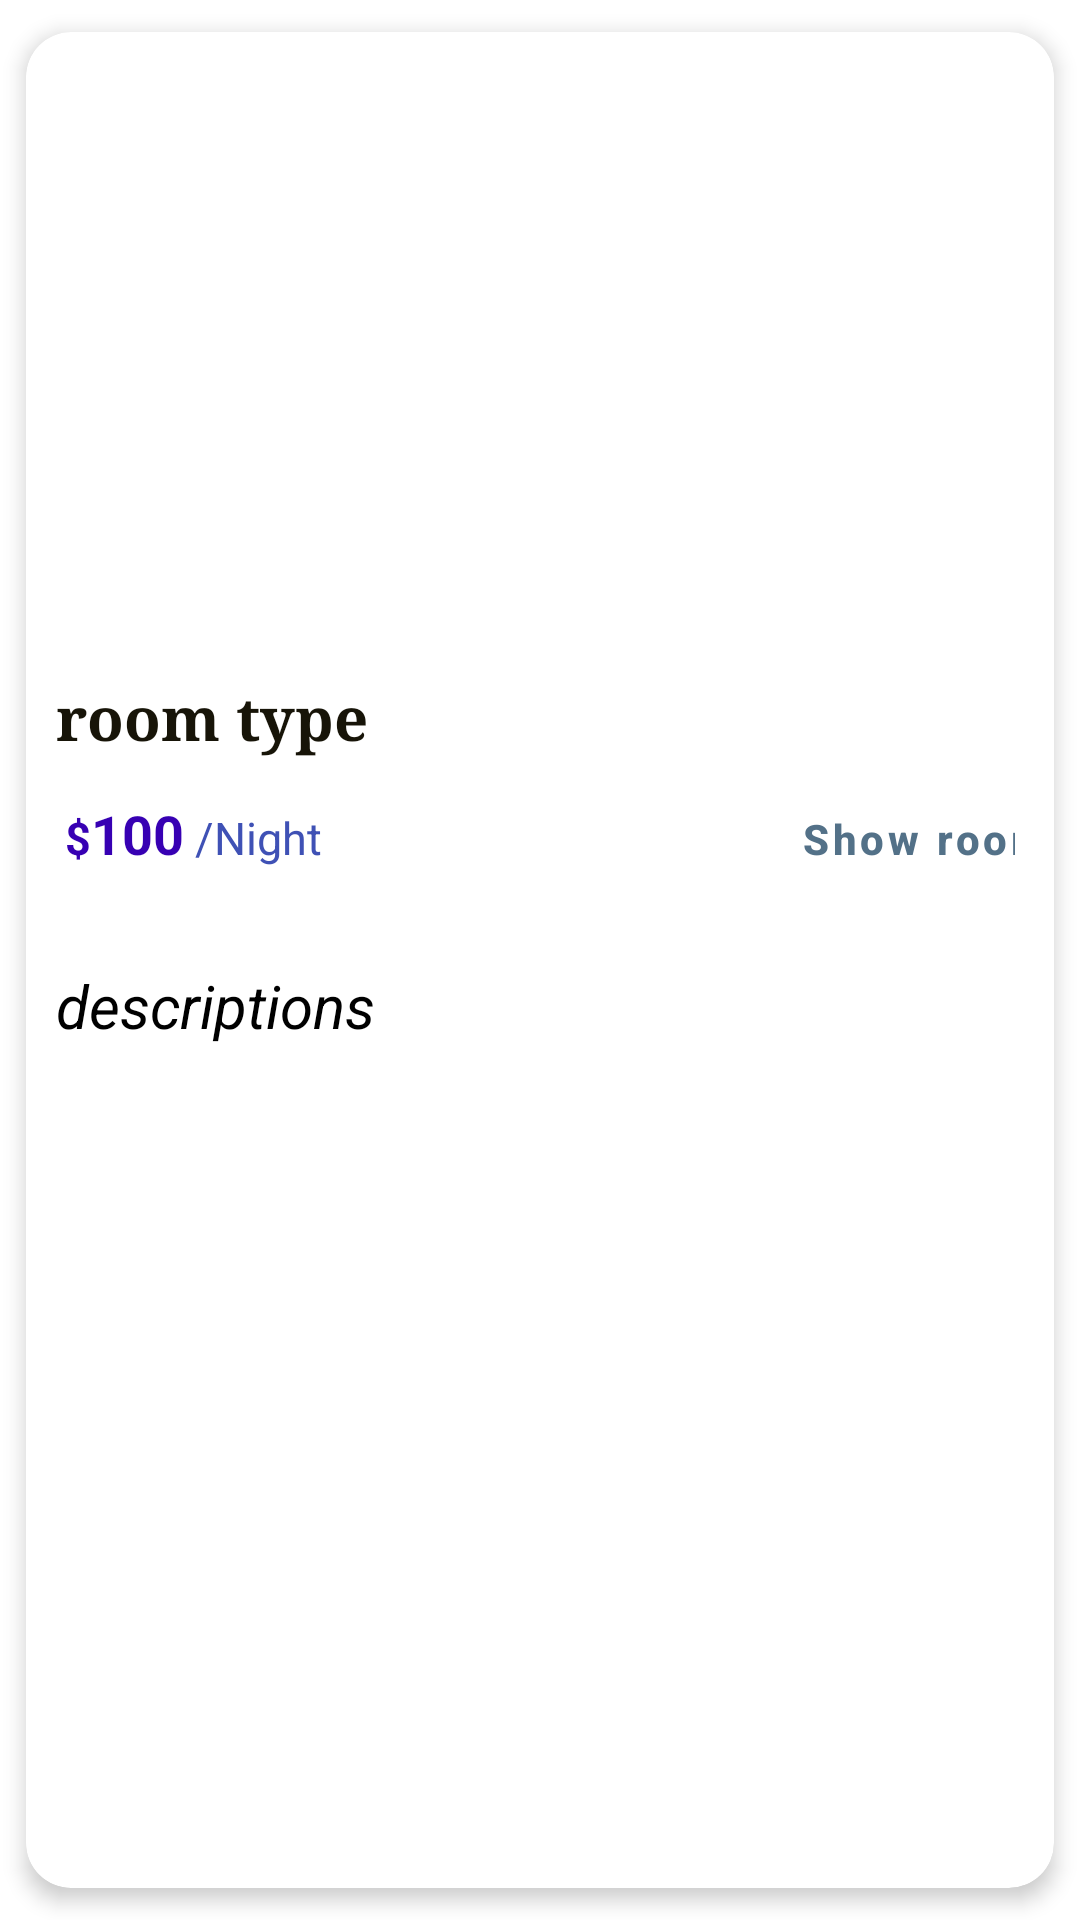

This screen was rendered from an Android layout file. Write that file and the resources it references.
<!-- AndroidManifest.xml: application theme Theme.HotelBooking -->
<!-- res/layout/rooms_details.xml -->
<?xml version="1.0" encoding="utf-8"?>
<androidx.cardview.widget.CardView xmlns:android="http://schemas.android.com/apk/res/android"
    xmlns:app="http://schemas.android.com/apk/res-auto"
    android:id="@+id/card_view"
    android:layout_width="match_parent"
    android:layout_height="wrap_content"
    app:cardElevation="4dp"
    app:cardCornerRadius="15dp"
    android:padding="5dp"
    android:clickable="true"
    android:focusable="true"
    app:cardUseCompatPadding="true">

    <LinearLayout
        android:id="@+id/content_layout"
        android:layout_width="match_parent"
        android:layout_height="wrap_content"

        android:orientation="vertical"
        android:padding="10dp">
        <ImageView
            android:id="@+id/roomImage"
            android:layout_width="match_parent"
            android:layout_height="200dp"
            android:scaleType="centerCrop"
            android:src="@drawable/notfound" />
          <TextView
            android:id="@+id/roomType"
            android:typeface="serif"
            android:textSize="20dp"
            android:textStyle="bold"
            android:textColor="#171408"
            android:layout_width="match_parent"
            android:layout_height="wrap_content"
            android:layout_marginTop="5dp"
            android:text="room type"/>
        <LinearLayout
            android:layout_width="wrap_content"
            android:layout_height="wrap_content"
            android:orientation="horizontal">
            <LinearLayout
                android:layout_width="wrap_content"
                android:orientation="horizontal"
                android:layout_height="wrap_content"
             android:padding="3dp">
                <TextView
                    android:textSize="15dp"
                    android:textStyle="bold"
                    android:textColor="@color/purple_700"
                    android:layout_width="match_parent"
                    android:layout_height="wrap_content"
                    android:text="$"/>
                <TextView
                    android:id="@+id/pricePerNight"
                    android:textSize="18dp"
                    android:textStyle="bold"
                    android:textColor="@color/purple_700"
                    android:layout_width="match_parent"
                    android:layout_height="wrap_content"
                    android:text="100"/>
                <TextView
                    android:textSize="15dp"
                    android:textColor="#3F51B5"
                    android:layout_width="match_parent"
                    android:layout_height="wrap_content"
                    android:paddingRight="135dp"
                    android:text=" /Night"/>


                <Button
                    android:id="@+id/showRoom"
                    style="@style/Widget.MaterialComponents.Button.OutlinedButton"
                    android:layout_width="132dp"
                    android:layout_height="wrap_content"
                    android:text="Show room"
                    android:textAllCaps="false"
                    android:textStyle="bold" />
            </LinearLayout>


        </LinearLayout>
        <TextView
            android:id="@+id/description"
            android:textSize="20dp"
            android:paddingTop="10dp"
            android:textStyle="italic"
            android:textColor="@color/black"
            android:layout_width="match_parent"
            android:layout_height="wrap_content"
            android:layout_marginTop="5dp"
            android:text="descriptions"/>
    </LinearLayout>
</androidx.cardview.widget.CardView>
<!-- resources referenced by this layout -->
<resources>
  <color name="black">#FF000000</color>
  <color name="purple_700">#FF3700B3</color>
  <style name="Theme.HotelBooking" parent="Theme.MaterialComponents.DayNight.NoActionBar">
          
          <item name="colorPrimary">@color/purple_200</item>
          <item name="colorPrimaryVariant">@color/purple_700</item>
          <item name="colorOnPrimary">@color/white</item>
          
          <item name="colorSecondary">@color/teal_200</item>
          <item name="colorSecondaryVariant">@color/teal_700</item>
          <item name="colorOnSecondary">@color/black</item>
          
          <item name="android:statusBarColor">?attr/colorPrimaryVariant</item>
          
      </style>
  <color name="purple_200">#537188</color>
  <color name="white">#FFFFFFFF</color>
  <color name="teal_200">#FF03DAC5</color>
  <color name="teal_700">#FF018786</color>
</resources>
